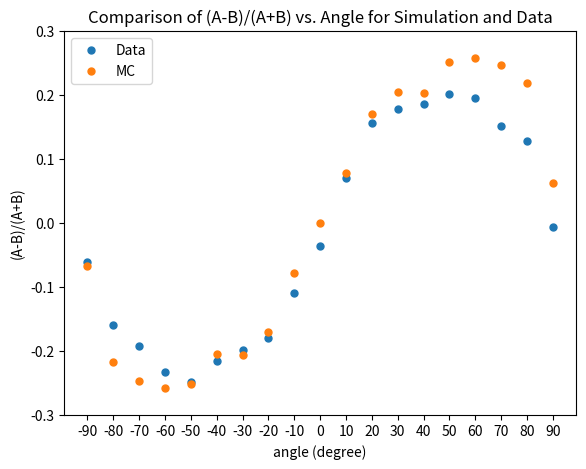

Generate this figure with matplotlib:
import matplotlib.pyplot as plt
import matplotlib.axis as axis
import numpy as np
import time

angles = np.array([-90, -80, -70, -60, -50, -40, -30, -20, -10, 0, 10, 20, 30, 40, 50, 60, 70, 80, 90])

l_r_data = np.array([-0.061246612, -0.158807588, -0.192411924, -0.232520325, -0.248780488, -0.215176152, -0.198915989, -0.179403794, -0.1100271, -0.036314363, 0.069918699, 0.155555556, 0.178319783, 0.185907859, 0.201084011, 0.195663957, 0.151219512, 0.127371274, -0.00596206])

l_r_sim = np.array([-0.06675, -0.21647, -0.24658, -0.25862, -0.25237, -0.2042, -0.20555, -0.16959, -0.07753, -1.62E-05, 0.078283, 0.169753, 0.205013, 0.203737, 0.251963, 0.258461, 0.247197, 0.218475, 0.06307])

y_axis_ticks = np.array([-0.3,-0.2,-0.1,0,0.1,0.2,0.3])

fig = plt.figure()
ax = fig.add_axes([0.1, 0.1, 0.8, 0.8])

line1, = ax.plot(angles,l_r_data,"o", markersize = 5, label='Data')
line2, = ax.plot(angles,l_r_sim,"o", markersize = 5, label='MC')

ax.set_xlabel('angle (degree)')
ax.set_ylabel('(A-B)/(A+B)')
ax.set_title('Comparison of (A-B)/(A+B) vs. Angle for Simulation and Data')
ax.set_xticks(angles)
ax.set_yticks(y_axis_ticks)

#axis.XAxis.set_ticks(angles)
#axis.YAxis.set_ticks(y_axis_ticks)

ax.legend(handles=[line1, line2])
plt.show()
